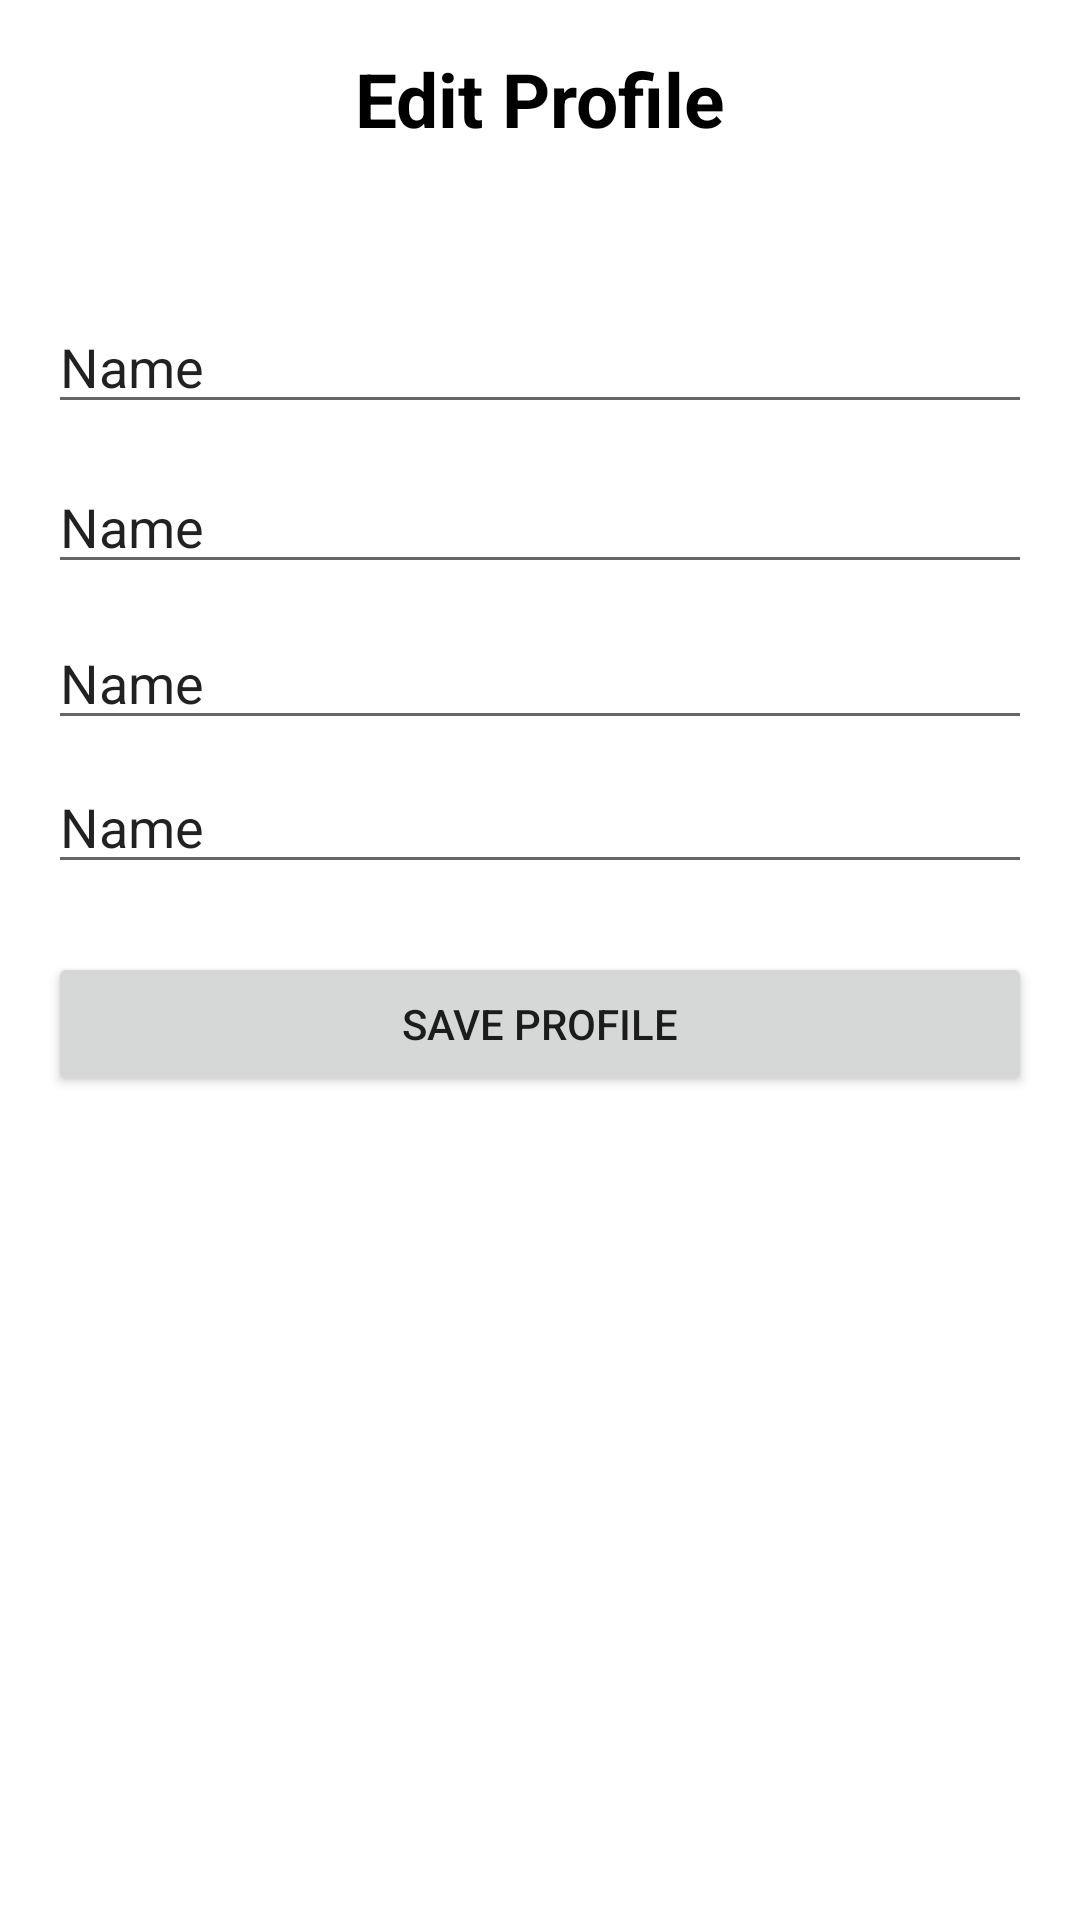

Here is an Android app screen rendered from its layout file. Give the layout XML and the strings, colors and styles it references.
<!-- AndroidManifest.xml: application theme Theme.T04_2072008 -->
<!-- res/layout/edit_profile_view.xml -->
<?xml version="1.0" encoding="utf-8"?>
<androidx.constraintlayout.widget.ConstraintLayout xmlns:android="http://schemas.android.com/apk/res/android"
    xmlns:app="http://schemas.android.com/apk/res-auto"
    xmlns:tools="http://schemas.android.com/tools"
    android:layout_width="match_parent"
    android:layout_height="match_parent"
    android:padding="@dimen/add_padding"
    tools:context=".EditProfileActivity">

    <TextView
        android:id="@+id/tvEprof"
        android:layout_width="match_parent"
        android:layout_height="wrap_content"
        android:text="Edit Profile"
        android:textSize="25sp"
        android:gravity="center"
        android:textStyle="bold"
        android:textColor="@color/black"
        tools:layout_editor_absoluteX="16dp"
        tools:layout_editor_absoluteY="16dp" />

    <EditText
        android:id="@+id/etNrp"
        android:layout_width="match_parent"
        android:layout_height="wrap_content"
        android:layout_marginTop="84dp"
        android:ems="10"
        android:inputType="textPersonName"
        android:text="Name"
        app:layout_constraintStart_toStartOf="parent"
        app:layout_constraintTop_toTopOf="parent" />

    <EditText
        android:id="@+id/etnNamab"
        android:layout_width="match_parent"
        android:layout_height="wrap_content"
        android:layout_marginTop="64dp"
        android:ems="10"
        android:inputType="textPersonName"
        android:text="Name"
        app:layout_constraintStart_toStartOf="parent"
        app:layout_constraintTop_toBottomOf="@+id/etNrp" />

    <EditText
        android:id="@+id/etEmail"
        android:layout_width="match_parent"
        android:layout_height="wrap_content"
        android:layout_marginTop="112dp"
        android:ems="10"
        android:inputType="textPersonName"
        android:text="Name"
        app:layout_constraintStart_toStartOf="parent"
        app:layout_constraintTop_toBottomOf="@+id/etNrp" />

    <EditText
        android:id="@+id/etNamad"
        android:layout_width="match_parent"
        android:layout_height="wrap_content"
        android:layout_marginTop="12dp"
        android:ems="10"
        android:inputType="textPersonName"
        android:text="Name"
        app:layout_constraintStart_toStartOf="parent"
        app:layout_constraintTop_toBottomOf="@+id/etNrp" />

    <Button
        android:id="@+id/btnEditProf"
        android:layout_width="match_parent"
        android:layout_height="wrap_content"
        android:layout_marginTop="176dp"
        android:text="Save Profile"
        app:layout_constraintStart_toStartOf="parent"
        app:layout_constraintTop_toBottomOf="@+id/etNrp" />

</androidx.constraintlayout.widget.ConstraintLayout>
<!-- resources referenced by this layout -->
<resources>
  <dimen name="add_padding">16dp</dimen>
  <style name="Theme.T04_2072008" parent="Theme.MaterialComponents.DayNight.DarkActionBar">
          
          <item name="colorPrimary">@color/purple_500</item>
          <item name="colorPrimaryVariant">@color/purple_700</item>
          <item name="colorOnPrimary">@color/white</item>
          
          <item name="colorSecondary">@color/teal_200</item>
          <item name="colorSecondaryVariant">@color/teal_700</item>
          <item name="colorOnSecondary">@color/black</item>
          
          <item name="android:statusBarColor" tools:targetApi="l">?attr/colorPrimaryVariant</item>
          
      </style>
  <!-- not gathered from this repository: default colours our renderer supplied (Android Studio template values) -->
  <color name="purple_500">#FF6200EE</color>
  <color name="purple_700">#FF3700B3</color>
  <color name="teal_200">#FF03DAC5</color>
  <color name="teal_700">#FF018786</color>
  <color name="black">#FF000000</color>
  <color name="white">#FFFFFFFF</color>
</resources>
